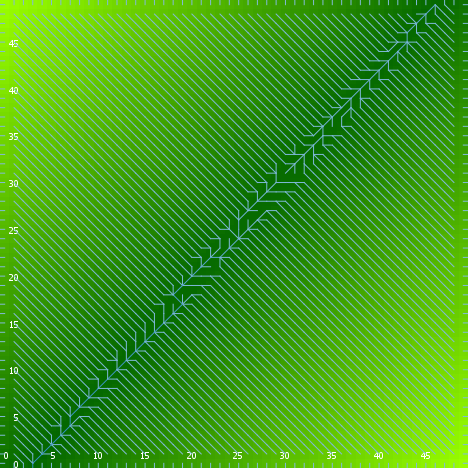

The table this chart was drawn from, first rows:
export-world data (NetLogo 6.0.4)
land_05_withInitialEcologicalCommunity.n…
06/03/2020 18:14:28:589 +0100
RANDOM STATE
0 0 -1727483681 512 0.616479518913516 fa…
GLOBALS
min-pxcor, max-pxcor, min-pycor, max-pycor, perspective, subject, nextIndex, directed-links, ticks, display-mode, ecol_brushfrequencyinflection, ecol_brushfrequencyrate, ecol_grassfrequencyinflection, ecol_grassfrequencyrate, ecol_woodfrequencyinflection, ecol_woodfrequencyrate, elevationdistribution, elev_algorithm-style, elev_featureanglerange, elev_inversioniterations, elev_noise, elev_numdepressions, elev_numprotuberances, elev_numranges
0, 49, 0, 49, 0, nobody, 2600, "UNDIRECTED", -1, "elevation (m)", 1.877, 0.06569, 1.331, 0.07156, 35.52, 0.07383, [72.92736686794662 54.44636828725423 60.…, "C#", 24.79, 0.835, 0.7008, 9, 3, 82
TURTLES
who, color, heading, xcor, ycor, shape, label, label-color, breed, hidden?, size, pen-size, pen-mode, numpoints
0, 97, 180, 13, 0, "line half", "", 9.9, {breed flowholders}, false, 1, 1, "up", 
1, 35, 234, 3, 18, "default", "", 9.9, {breed flowholders}, true, 1, 1, "up", 
2, 135, 192, 40, 26, "default", "", 9.9, {breed flowholders}, true, 1, 1, "up", 
3, 125, 149, 30, 48, "default", "", 9.9, {breed flowholders}, true, 1, 1, "up", 
4, 65, 154, 44, 5, "default", "", 9.9, {breed flowholders}, true, 1, 1, "up", 
5, 97, 270, 0, 11, "line half", "", 9.9, {breed flowholders}, false, 1, 1, "up", 
6, 35, 97, 35, 46, "default", "", 9.9, {breed flowholders}, true, 1, 1, "up", 
7, 135, 335, 42, 17, "default", "", 9.9, {breed flowholders}, true, 1, 1, "up", 
8, 125, 191, 37, 31, "default", "", 9.9, {breed flowholders}, true, 1, 1, "up", 
9, 95, 26, 33, 42, "default", "", 9.9, {breed flowholders}, true, 1, 1, "up", 
10, 97, 180, 6, 0, "line half", "", 9.9, {breed flowholders}, false, 1, 1, "up", 
11, 75, 136, 48, 35, "default", "", 9.9, {breed flowholders}, true, 1, 1, "up", 
12, 97, 270, 0, 25, "line half", "", 9.9, {breed flowholders}, false, 1, 1, "up", 
13, 65, 329, 24, 22, "default", "", 9.9, {breed flowholders}, true, 1, 1, "up", 
14, 45, 280, 3, 3, "default", "", 9.9, {breed flowholders}, true, 1, 1, "up", 
15, 45, 290, 4, 29, "default", "", 9.9, {breed flowholders}, true, 1, 1, "up", 
16, 97, 270, 0, 26, "line half", "", 9.9, {breed flowholders}, false, 1, 1, "up", 
17, 15, 187, 7, 33, "default", "", 9.9, {breed flowholders}, true, 1, 1, "up", 
18, 125, 197, 40, 13, "default", "", 9.9, {breed flowholders}, true, 1, 1, "up", 
19, 65, 10, 46, 34, "default", "", 9.9, {breed flowholders}, true, 1, 1, "up", 
20, 65, 359, 3, 48, "default", "", 9.9, {breed flowholders}, true, 1, 1, "up", 
21, 125, 240, 9, 2, "default", "", 9.9, {breed flowholders}, true, 1, 1, "up", 
22, 97, 90, 49, 23, "line half", "", 9.9, {breed flowholders}, false, 1, 1, "up", 
23, 97, 270, 0, 13, "line half", "", 9.9, {breed flowholders}, false, 1, 1, "up", 
24, 5, 167, 41, 7, "default", "", 9.9, {breed flowholders}, true, 1, 1, "up", 
25, 5, 109, 31, 48, "default", "", 9.9, {breed flowholders}, true, 1, 1, "up", 
26, 85, 345, 21, 1, "default", "", 9.9, {breed flowholders}, true, 1, 1, "up", 
27, 85, 43, 12, 4, "default", "", 9.9, {breed flowholders}, true, 1, 1, "up", 
28, 75, 125, 44, 40, "default", "", 9.9, {breed flowholders}, true, 1, 1, "up", 
29, 55, 331, 2, 41, "default", "", 9.9, {breed flowholders}, true, 1, 1, "up", 
30, 95, 43, 22, 27, "default", "", 9.9, {breed flowholders}, true, 1, 1, "up", 
31, 15, 309, 35, 14, "default", "", 9.9, {breed flowholders}, true, 1, 1, "up", 
32, 115, 307, 8, 2, "default", "", 9.9, {breed flowholders}, true, 1, 1, "up", 
33, 125, 60, 1, 15, "default", "", 9.9, {breed flowholders}, true, 1, 1, "up", 
34, 95, 161, 32, 48, "default", "", 9.9, {breed flowholders}, true, 1, 1, "up", 
35, 115, 52, 14, 20, "default", "", 9.9, {breed flowholders}, true, 1, 1, "up", 
36, 55, 153, 30, 37, "default", "", 9.9, {breed flowholders}, true, 1, 1, "up", 
37, 55, 107, 19, 39, "default", "", 9.9, {breed flowholders}, true, 1, 1, "up", 
38, 45, 130, 40, 14, "default", "", 9.9, {breed flowholders}, true, 1, 1, "up", 
39, 115, 299, 19, 28, "default", "", 9.9, {breed flowholders}, true, 1, 1, "up", 
40, 55, 215, 37, 44, "default", "", 9.9, {breed flowholders}, true, 1, 1, "up", 
41, 135, 54, 13, 43, "default", "", 9.9, {breed flowholders}, true, 1, 1, "up", 
42, 115, 338, 39, 18, "default", "", 9.9, {breed flowholders}, true, 1, 1, "up", 
43, 35, 92, 46, 19, "default", "", 9.9, {breed flowholders}, true, 1, 1, "up", 
44, 95, 228, 6, 7, "default", "", 9.9, {breed flowholders}, true, 1, 1, "up", 
45, 105, 226, 37, 9, "default", "", 9.9, {breed flowholders}, true, 1, 1, "up", 
46, 97, 0, 9, 49, "line half", "", 9.9, {breed flowholders}, false, 1, 1, "up", 
47, 55, 34, 23, 43, "default", "", 9.9, {breed flowholders}, true, 1, 1, "up", 
48, 5, 266, 20, 34, "default", "", 9.9, {breed flowholders}, true, 1, 1, "up", 
49, 75, 114, 42, 30, "default", "", 9.9, {breed flowholders}, true, 1, 1, "up", 
50, 95, 20, 8, 9, "default", "", 9.9, {breed flowholders}, true, 1, 1, "up", 
... 11,585 more rows
